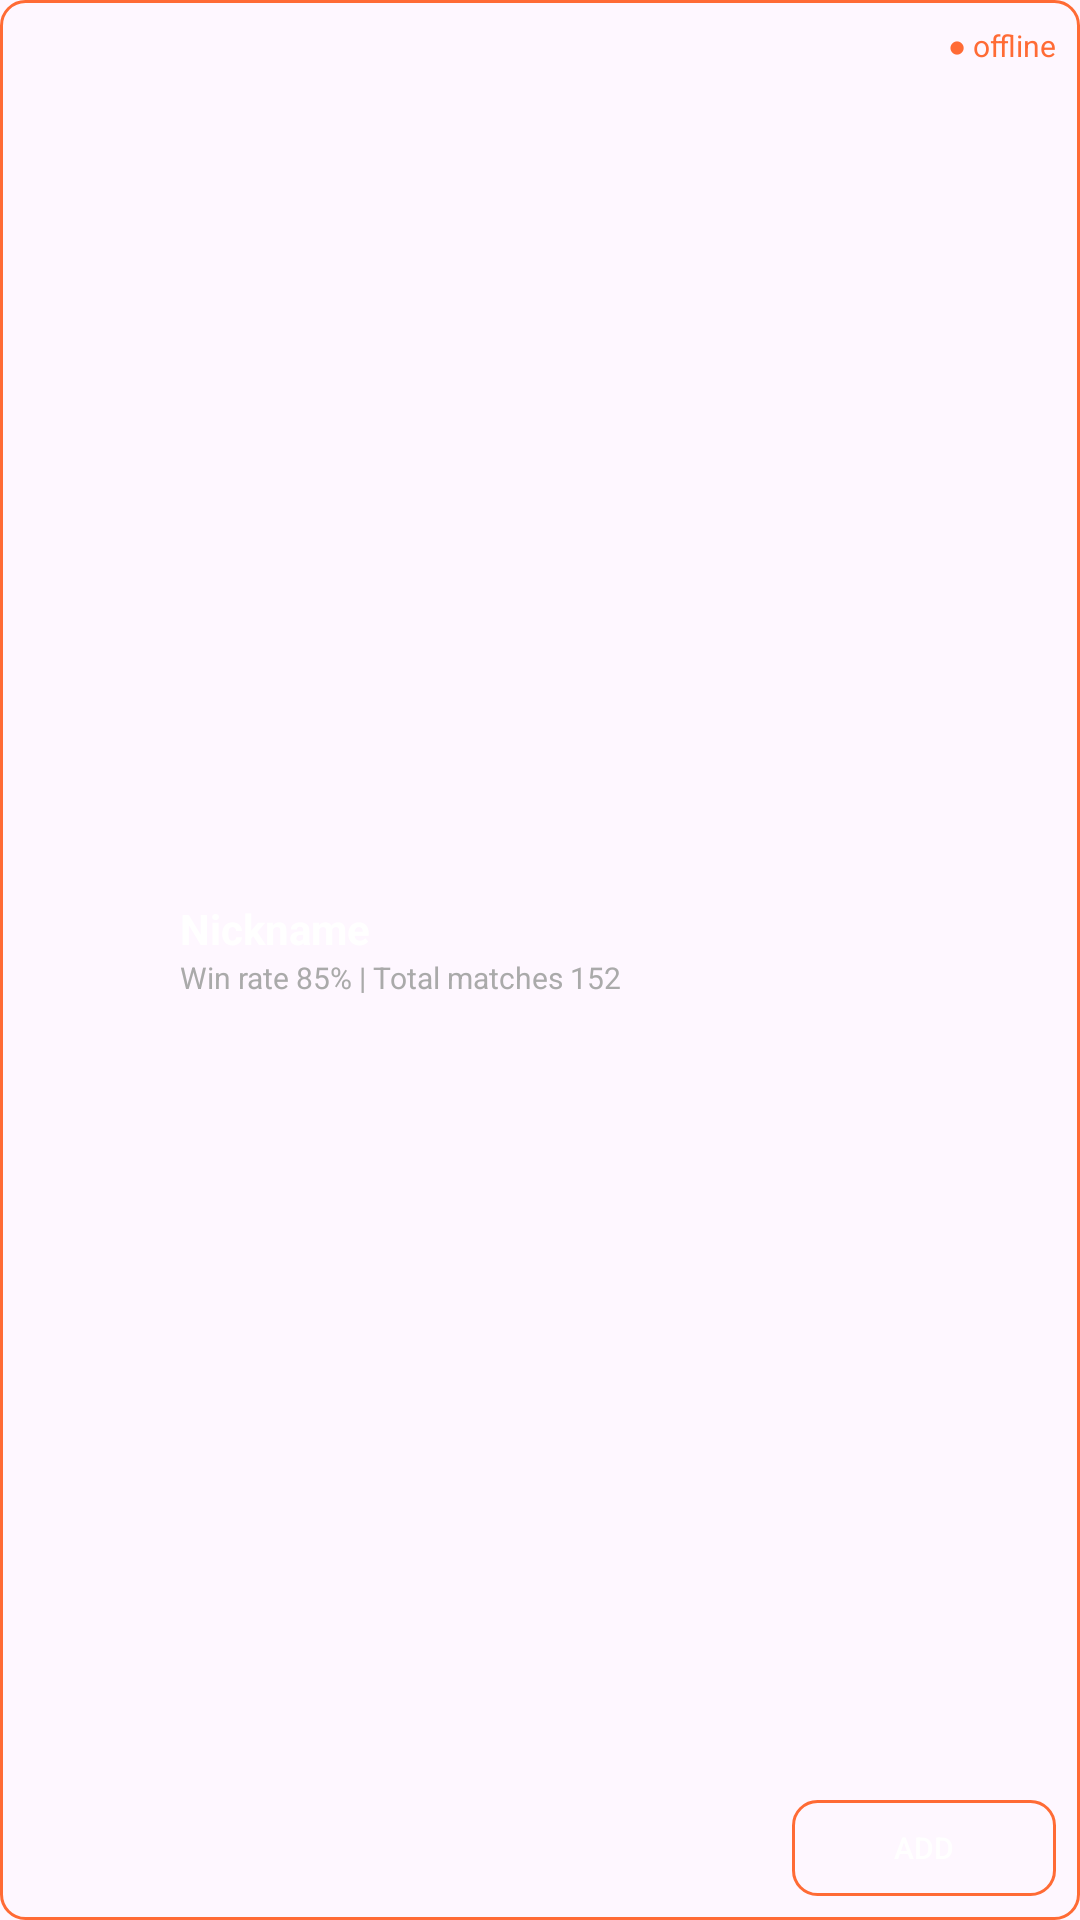

The Android layout XML behind this screen, and the referenced resources:
<!-- AndroidManifest.xml: application theme Theme.BeUndefeatedApp -->
<!-- res/layout/player_search_item.xml -->
<?xml version="1.0" encoding="utf-8"?>
<androidx.constraintlayout.widget.ConstraintLayout xmlns:android="http://schemas.android.com/apk/res/android"
    xmlns:app="http://schemas.android.com/apk/res-auto"
    android:layout_width="match_parent"
    android:layout_height="wrap_content"
    android:padding="8dp"
    android:layout_marginBottom="8dp"
    android:background="@drawable/input_field_outline">

    <ImageView
        android:id="@+id/search_result_avatar"
        android:layout_width="40dp"
        android:layout_height="40dp"
        android:src="@mipmap/ic_launcher_round"
        app:layout_constraintStart_toStartOf="parent"
        app:layout_constraintTop_toTopOf="parent"
        app:layout_constraintBottom_toBottomOf="parent"/>

    <TextView
        android:id="@+id/search_result_nickname"
        android:layout_width="wrap_content"
        android:layout_height="wrap_content"
        android:text="Nickname"
        android:textColor="@android:color/white"
        android:textSize="14sp"
        android:textStyle="bold"
        app:layout_constraintStart_toEndOf="@+id/search_result_avatar"
        app:layout_constraintTop_toTopOf="@+id/search_result_avatar"
        android:layout_marginStart="12dp"/>

    <TextView
        android:id="@+id/search_result_stats"
        android:layout_width="wrap_content"
        android:layout_height="wrap_content"
        android:text="Win rate 85% | Total matches 152"
        android:textColor="#AAAAAA"
        android:textSize="10sp"
        app:layout_constraintStart_toEndOf="@+id/search_result_avatar"
        app:layout_constraintTop_toBottomOf="@+id/search_result_nickname"
        android:layout_marginStart="12dp"/>

    <TextView
        android:id="@+id/search_result_status"
        android:layout_width="wrap_content"
        android:layout_height="wrap_content"
        android:text="● offline"
        android:textColor="@color/orange"
        android:textSize="10sp"
        app:layout_constraintEnd_toEndOf="parent"
        app:layout_constraintTop_toTopOf="parent"/>

    <Button
        android:id="@+id/btn_add_search_result"
        style="@style/Widget.AppCompat.Button.Borderless"
        android:layout_width="wrap_content"
        android:layout_height="32dp"
        android:text="Add"
        android:textColor="@android:color/white"
        android:textSize="10sp"
        android:background="@drawable/input_field_outline"
        app:layout_constraintEnd_toEndOf="parent"
        app:layout_constraintBottom_toBottomOf="parent"/>

</androidx.constraintlayout.widget.ConstraintLayout>
<!-- resources referenced by this layout -->
<resources>
  <color name="orange">#FF6B35</color>
  <!-- drawable input_field_outline (drawable) -->
  <?xml version="1.0" encoding="utf-8"?>
  <shape xmlns:android="http://schemas.android.com/apk/res/android">
      <solid android:color="#00000000" />
      <stroke
          android:width="1dp"
          android:color="#FF6B35" />
      <corners android:radius="8dp" />
  </shape>
  <style name="Theme.BeUndefeatedApp" parent="Base.Theme.BeUndefeatedApp" />
  <style name="Base.Theme.BeUndefeatedApp" parent="Theme.Material3.DayNight.NoActionBar">
          
          
          <item name="spinnerStyle">@style/CustomSpinnerStyle</item>
      </style>
  <style name="CustomSpinnerStyle" parent="Widget.AppCompat.Spinner">
          <item name="android:dropDownHeight">144dp</item>
      </style>
</resources>
